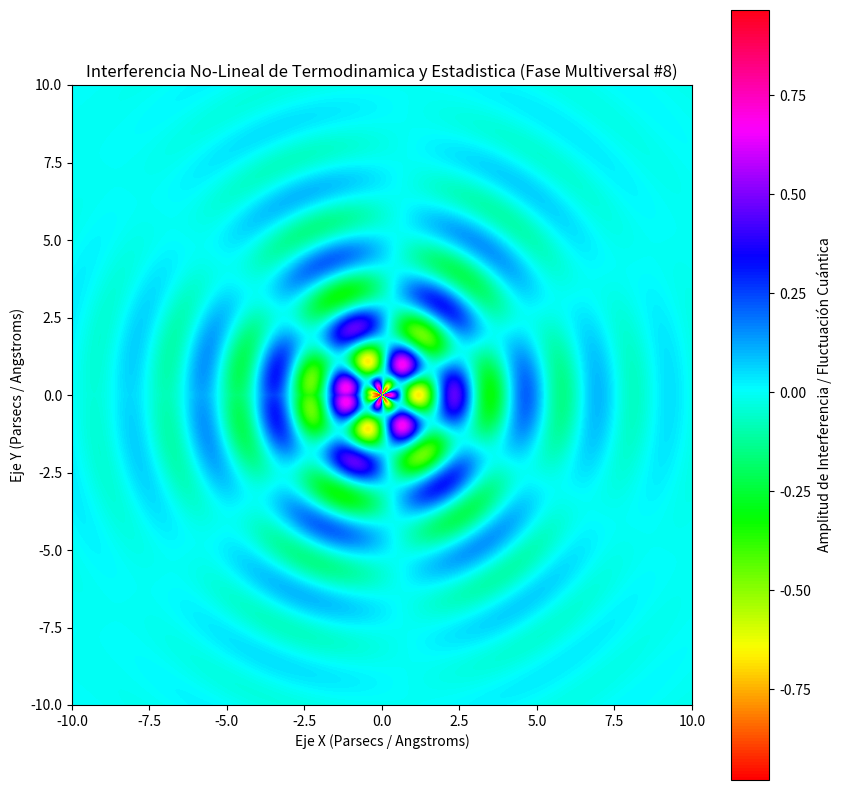

Recreate this plot in Python.
%matplotlib inline
# Simulación Multiversal: Termodinamica y Estadistica - Variante 8
import numpy as np
import matplotlib.pyplot as plt

# Parámetros Físicos No-Lineales
omega_1 = 2.71
omega_2 = 3.197
lambda_decay = 0.333
phase_shift = 1.391

x = np.linspace(-10, 10, 800)
y = np.linspace(-10, 10, 800)
X, Y = np.meshgrid(x, y)

# Dinámica de Fluidos / Campos Tensor-Escalares (Fase Multiversal)
R = np.sqrt(X**2 + Y**2) + 1e-5
Z = (np.sin(omega_1 * R + phase_shift) * np.cos(omega_2 * np.arctan2(Y, X))) * np.exp(-lambda_decay * R)

plt.figure(figsize=(10, 10))
plt.imshow(Z, cmap='hsv', extent=[-10, 10, -10, 10], origin='lower')
plt.colorbar(label='Amplitud de Interferencia / Fluctuación Cuántica')
plt.title(r'Interferencia No-Lineal de Termodinamica y Estadistica (Fase Multiversal #8)')
plt.xlabel('Eje X (Parsecs / Angstroms)')
plt.ylabel('Eje Y (Parsecs / Angstroms)')
plt.show()
